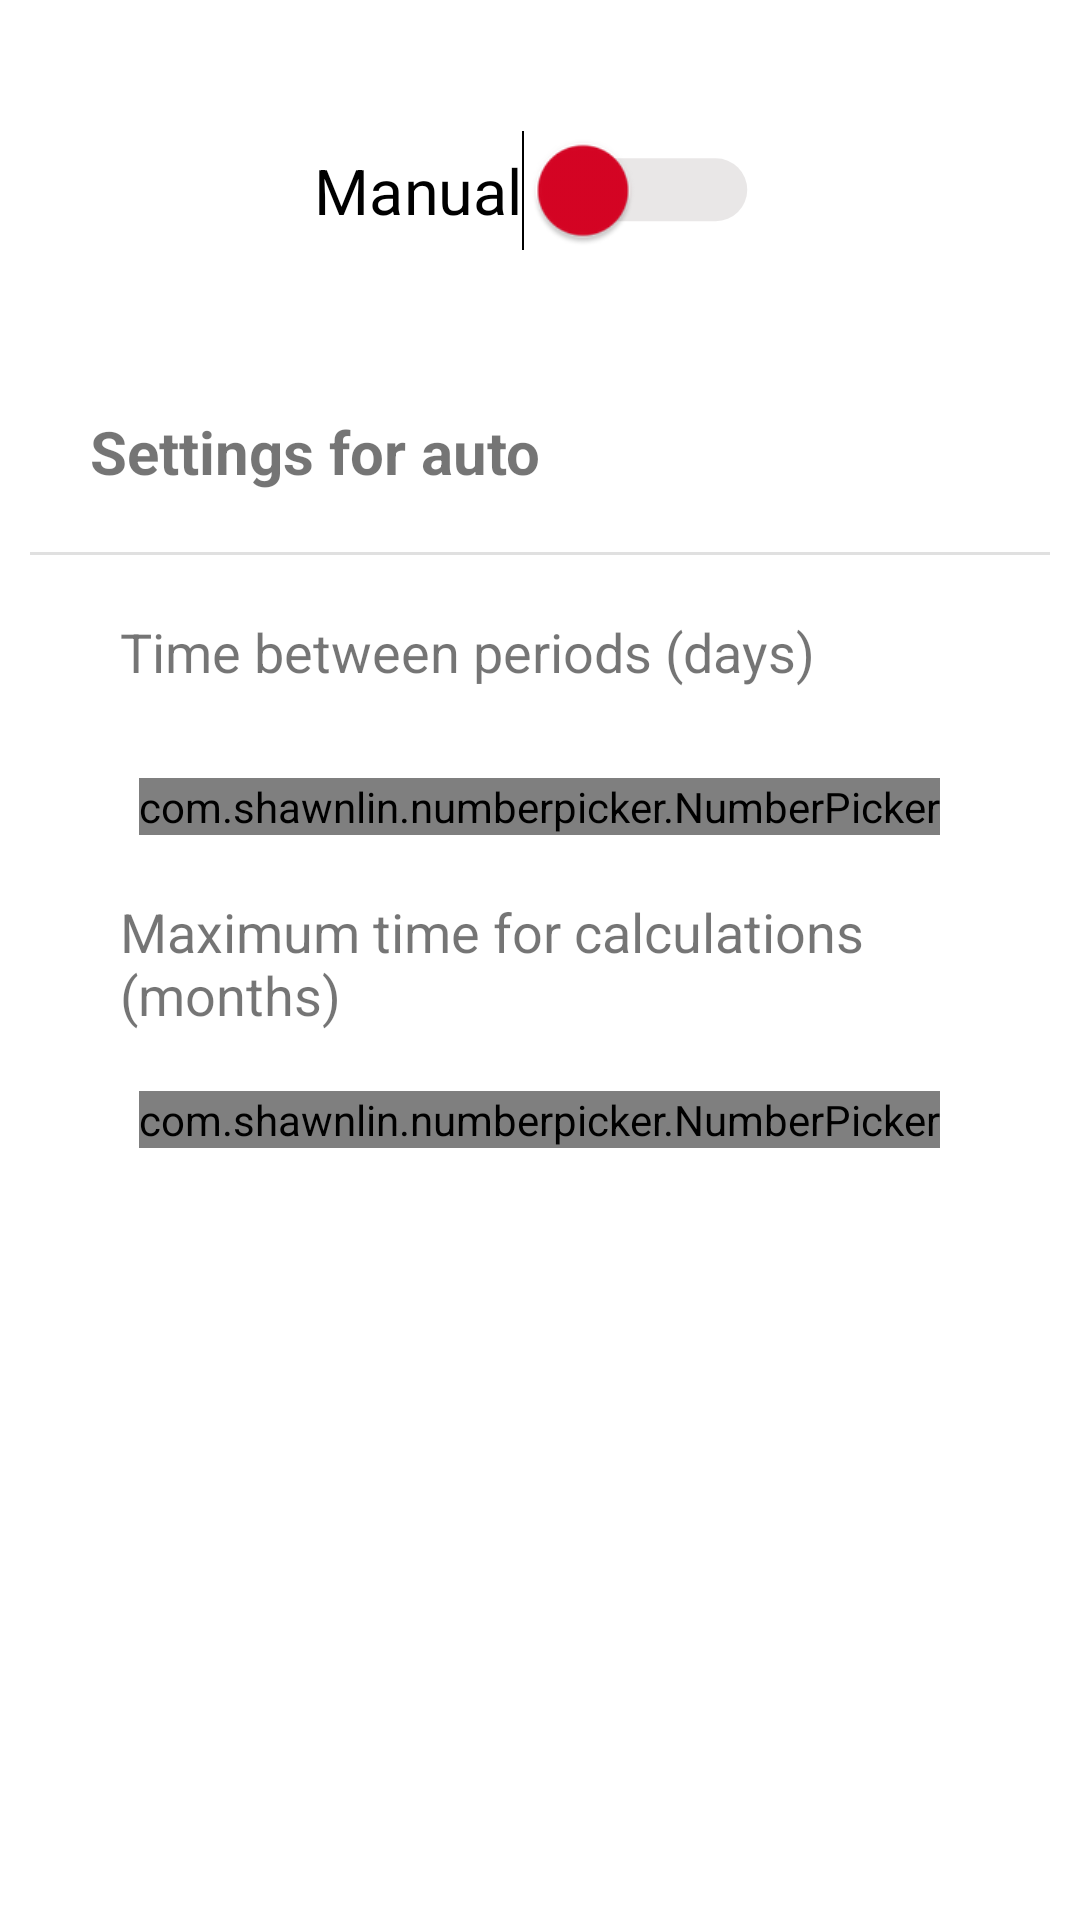

The Android layout XML behind this screen, and the referenced resources:
<!-- AndroidManifest.xml: application theme Theme.MyRe -->
<!-- res/layout/settings.xml -->
<?xml version="1.0" encoding="utf-8"?>
<LinearLayout xmlns:android="http://schemas.android.com/apk/res/android"
    xmlns:app="http://schemas.android.com/apk/res-auto"
    xmlns:tools="http://schemas.android.com/tools"
    android:orientation="vertical"
    android:layout_width="match_parent"
    android:layout_height="match_parent">
    <Switch
        android:id="@+id/switchAutoManual"
        android:layout_width="wrap_content"
        android:layout_height="wrap_content"
        android:scaleX="1.5"
        android:scaleY="1.5"
        android:text="@string/manual"
        android:thumbTint="@color/red"
        android:trackTint="@color/grey"
        android:layout_gravity="center_horizontal"
        android:layout_marginVertical="50dp"
        tools:ignore="UseSwitchCompatOrMaterialXml" />
    <TextView
        android:id="@+id/titleSettings"
        android:layout_marginVertical="10dp"
        android:layout_marginStart="30dp"
        android:layout_width="wrap_content"
        android:layout_height="wrap_content"
        android:text="@string/settings_auto"
        android:textSize="20sp"
        android:textStyle="bold"
        />
    <View
        android:id="@+id/dividerMiddleSettings"
        android:layout_width="match_parent"
        android:layout_marginHorizontal="10dp"
        android:layout_height="1dp"
        android:layout_marginVertical="10dp"
        android:background="?android:attr/listDivider" />
    <TextView
        android:id="@+id/textViewTimeSettings"
        android:layout_marginVertical="10dp"
        android:layout_marginStart="40dp"
        android:layout_width="wrap_content"
        android:layout_height="wrap_content"
        android:text="@string/time_between"
        android:textSize="18sp"
        />
    <com.shawnlin.numberpicker.NumberPicker
        android:id="@+id/numberPickerDays"
        android:layout_width="wrap_content"
        android:layout_height="wrap_content"
        android:layout_gravity="center_horizontal"
        android:layout_marginVertical="20dp"
        app:np_width="170dp"
        app:np_height="80dp"
        app:np_orientation="horizontal"
        app:np_dividerColor="@color/red"
        app:np_dividerLength="50dp"
        app:np_dividerThickness="5dp"
        app:np_max="40"
        app:np_min="14"
        app:np_selectedTextColor="@color/red"
        app:np_textColor="@color/black"
        app:np_textSize="20sp"
        app:np_selectedTextSize="22dp"
        app:np_value="28"
      />
    <TextView
        android:id="@+id/textView"
        android:layout_width="wrap_content"
        android:layout_height="wrap_content"
        android:text="@string/max_time_days"
        android:textSize="18sp"
        android:layout_marginStart="40dp"
        />
    <com.shawnlin.numberpicker.NumberPicker
        android:id="@+id/numberPickerMonths"
        android:layout_width="wrap_content"
        android:layout_height="wrap_content"
        android:layout_gravity="center_horizontal"
        android:layout_marginVertical="20dp"
        app:np_width="170dp"
        app:np_height="80dp"
        app:np_orientation="horizontal"
        app:np_dividerColor="@color/red"
        app:np_dividerLength="50dp"
        app:np_dividerThickness="5dp"
        app:np_max="10"
        app:np_min="3"
        app:np_selectedTextColor="@color/red"
        app:np_textColor="@color/black"
        app:np_textSize="20sp"
        app:np_selectedTextSize="22dp"
        app:np_value="3" />
</LinearLayout>
<!-- resources referenced by this layout -->
<resources>
  <color name="black">#FF000000</color>
  <color name="grey">#AAA2A2</color>
  <color name="red">#D80424</color>
  <string name="manual">Manual</string>
  <string name="max_time_days">Maximum time for calculations (months)</string>
  <string name="settings_auto">Settings for auto</string>
  <string name="time_between">Time between periods (days)</string>
  <style name="Theme.MyRe" parent="Theme.MaterialComponents.DayNight.DarkActionBar">
          
          <item name="colorPrimary">@color/red</item>
          <item name="colorPrimaryVariant">@color/purple_700</item>
          <item name="colorOnPrimary">@color/white</item>
          
          <item name="colorSecondary">@color/teal_200</item>
          <item name="colorSecondaryVariant">@color/teal_700</item>
          <item name="colorOnSecondary">@color/black</item>
          
          <item name="android:statusBarColor" tools:targetApi="l">?attr/colorPrimaryVariant</item>
          
      </style>
  <color name="purple_700" />
  <color name="white">#FFFFFFFF</color>
  <color name="teal_200">#FF03DAC5</color>
  <color name="teal_700">#FF018786</color>
</resources>
